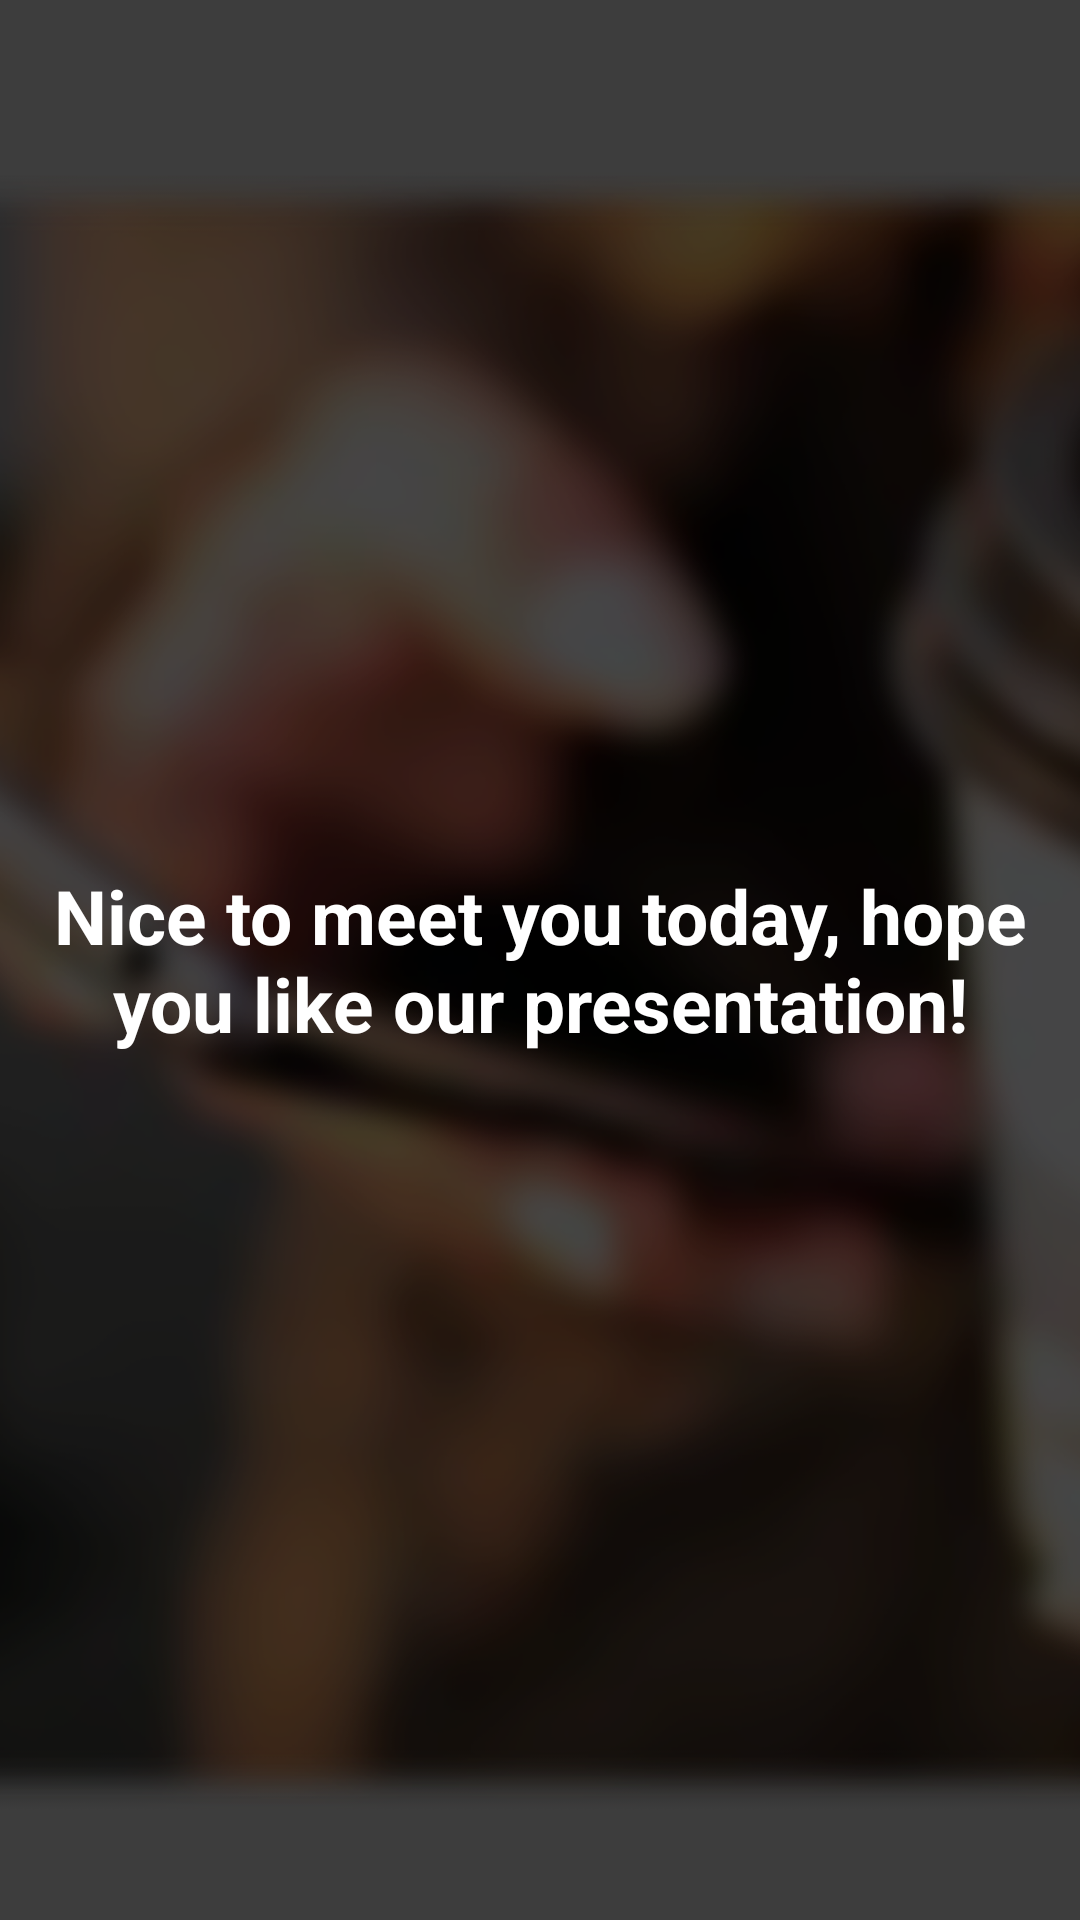

This screen was rendered from an Android layout file. Write that file and the resources it references.
<!-- AndroidManifest.xml: activity theme Theme.AppCompat.NoActionBar -->
<!-- res/layout/activity_result.xml -->
<?xml version="1.0" encoding="utf-8"?>

<LinearLayout xmlns:android="http://schemas.android.com/apk/res/android"
    android:layout_width="match_parent"
    android:layout_height="match_parent"
    android:background="@drawable/bg">

    <RelativeLayout
        android:id="@+id/rlTransparentContainer"
        android:layout_width="match_parent"
        android:layout_height="match_parent"
        android:paddingLeft="@dimen/question_activity_side_padding"
        android:paddingRight="@dimen/question_activity_side_padding">

        <TextView
            android:id="@+id/fullscreen_content"
            android:layout_width="match_parent"
            android:layout_height="match_parent"
            android:gravity="center"
            android:keepScreenOn="true"
            android:text="@string/result_content"
            android:textColor="@color/demoWhite"
            android:textSize="25sp"
            android:textStyle="bold" />

        <ImageView
            android:id="@+id/ivRedirectStar"
            android:layout_width="wrap_content"
            android:layout_height="wrap_content"
            android:layout_alignParentBottom="true"
            android:layout_alignParentRight="true"
            android:layout_marginBottom="@dimen/question_activity_side_padding"
            android:src="@drawable/star"
            android:visibility="gone"/>

    </RelativeLayout>

</LinearLayout>
<!-- resources referenced by this layout -->
<resources>
  <color name="demoWhite">#FFFFFF</color>
  <dimen name="question_activity_side_padding">10dp</dimen>
  <!-- drawable bg: png bitmap (drawable-xhdpi, 135966 bytes) -->
  <!-- drawable star: png bitmap (drawable-hdpi, 7047 bytes) -->
  <string name="result_content">Nice to meet you today, hope you like our presentation!</string>
</resources>
